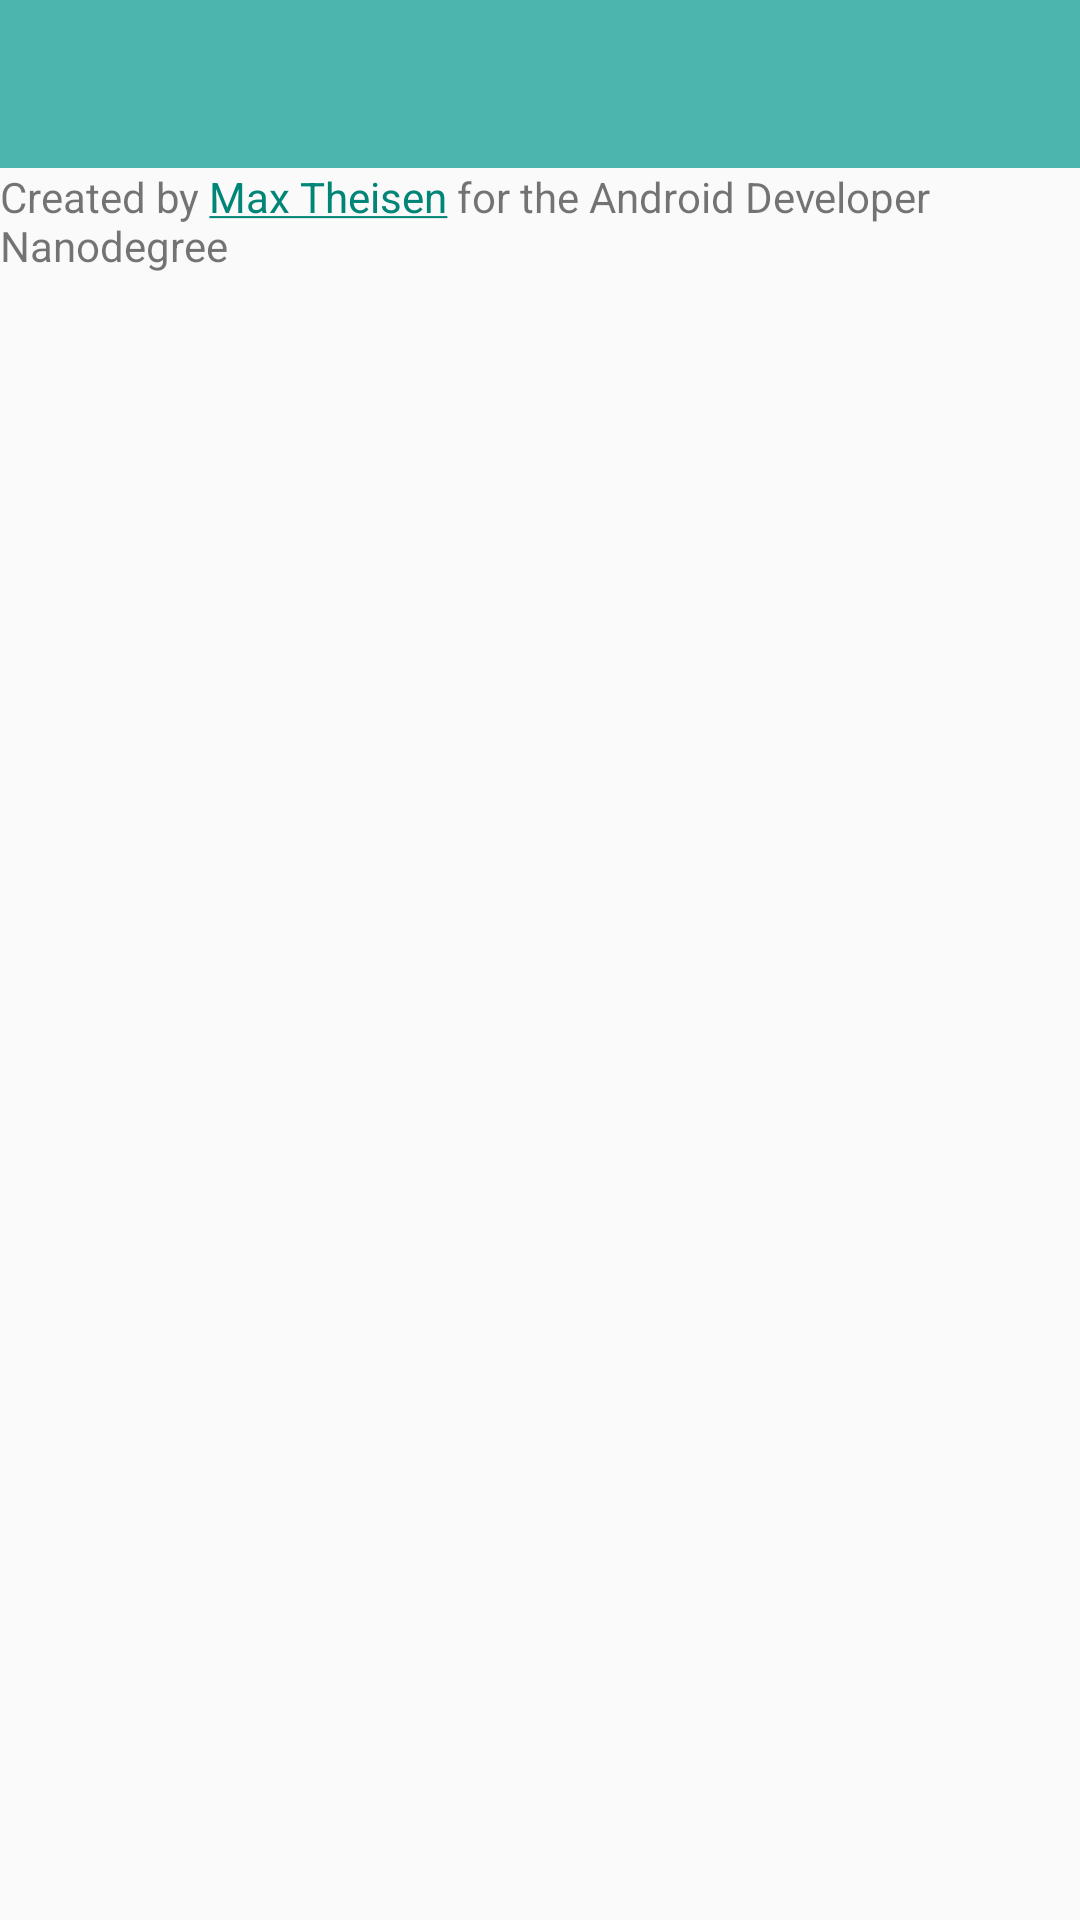

Layout XML and referenced resources for this Android screen:
<!-- AndroidManifest.xml: application theme AppTheme -->
<!-- res/layout/activity_info.xml -->
<LinearLayout xmlns:android="http://schemas.android.com/apk/res/android"
    xmlns:tools="http://schemas.android.com/tools"
    android:layout_width="match_parent"
    android:layout_height="match_parent"
    android:orientation="vertical"
    tools:context="at.bendix.portfolio.activity.InfoActivity">

    <android.support.v7.widget.Toolbar
        android:id="@+id/activity_info_toolbar"
        android:layout_width="match_parent"
        android:layout_height="?actionBarSize"
        android:theme="@style/Toolbar">

    </android.support.v7.widget.Toolbar>

    <TextView
        android:id="@+id/activity_info_credits"
        android:layout_width="wrap_content"
        android:layout_height="wrap_content"
        android:layout_margin="@dimen/margin"
        android:text="@string/credits"/>

</LinearLayout>
<!-- resources referenced by this layout -->
<resources>
  <string name="credits">Created by <a href="https://github.com/TheUserFormerlyKnownAsBendix">Max Theisen</a> for the Android Developer Nanodegree</string>
  <style name="Toolbar" parent="Theme.AppCompat.Light.NoActionBar">
          <item name="android:colorPrimary">@color/colorPrimary</item>
          <item name="android:colorPrimaryDark">@color/colorPrimaryDark</item>
          <item name="android:navigationBarColor">@color/colorPrimaryDark</item>
          <item name="android:textColorPrimary">@color/white</item>
          <item name="android:textColorSecondary">@color/white</item>
          <item name="android:background">@color/colorPrimary</item>
      </style>
  <style name="AppTheme" parent="Theme.AppCompat.Light.NoActionBar">
          <item name="android:colorPrimary">@color/colorPrimary</item>
          <item name="android:colorPrimaryDark">@color/colorPrimaryDark</item>
          <item name="android:navigationBarColor">@color/colorPrimaryDark</item>
      </style>
  <color name="colorPrimary">#4DB6AC</color>
  <color name="colorPrimaryDark">#00897B</color>
  <color name="white">#FFFFFF</color>
</resources>
